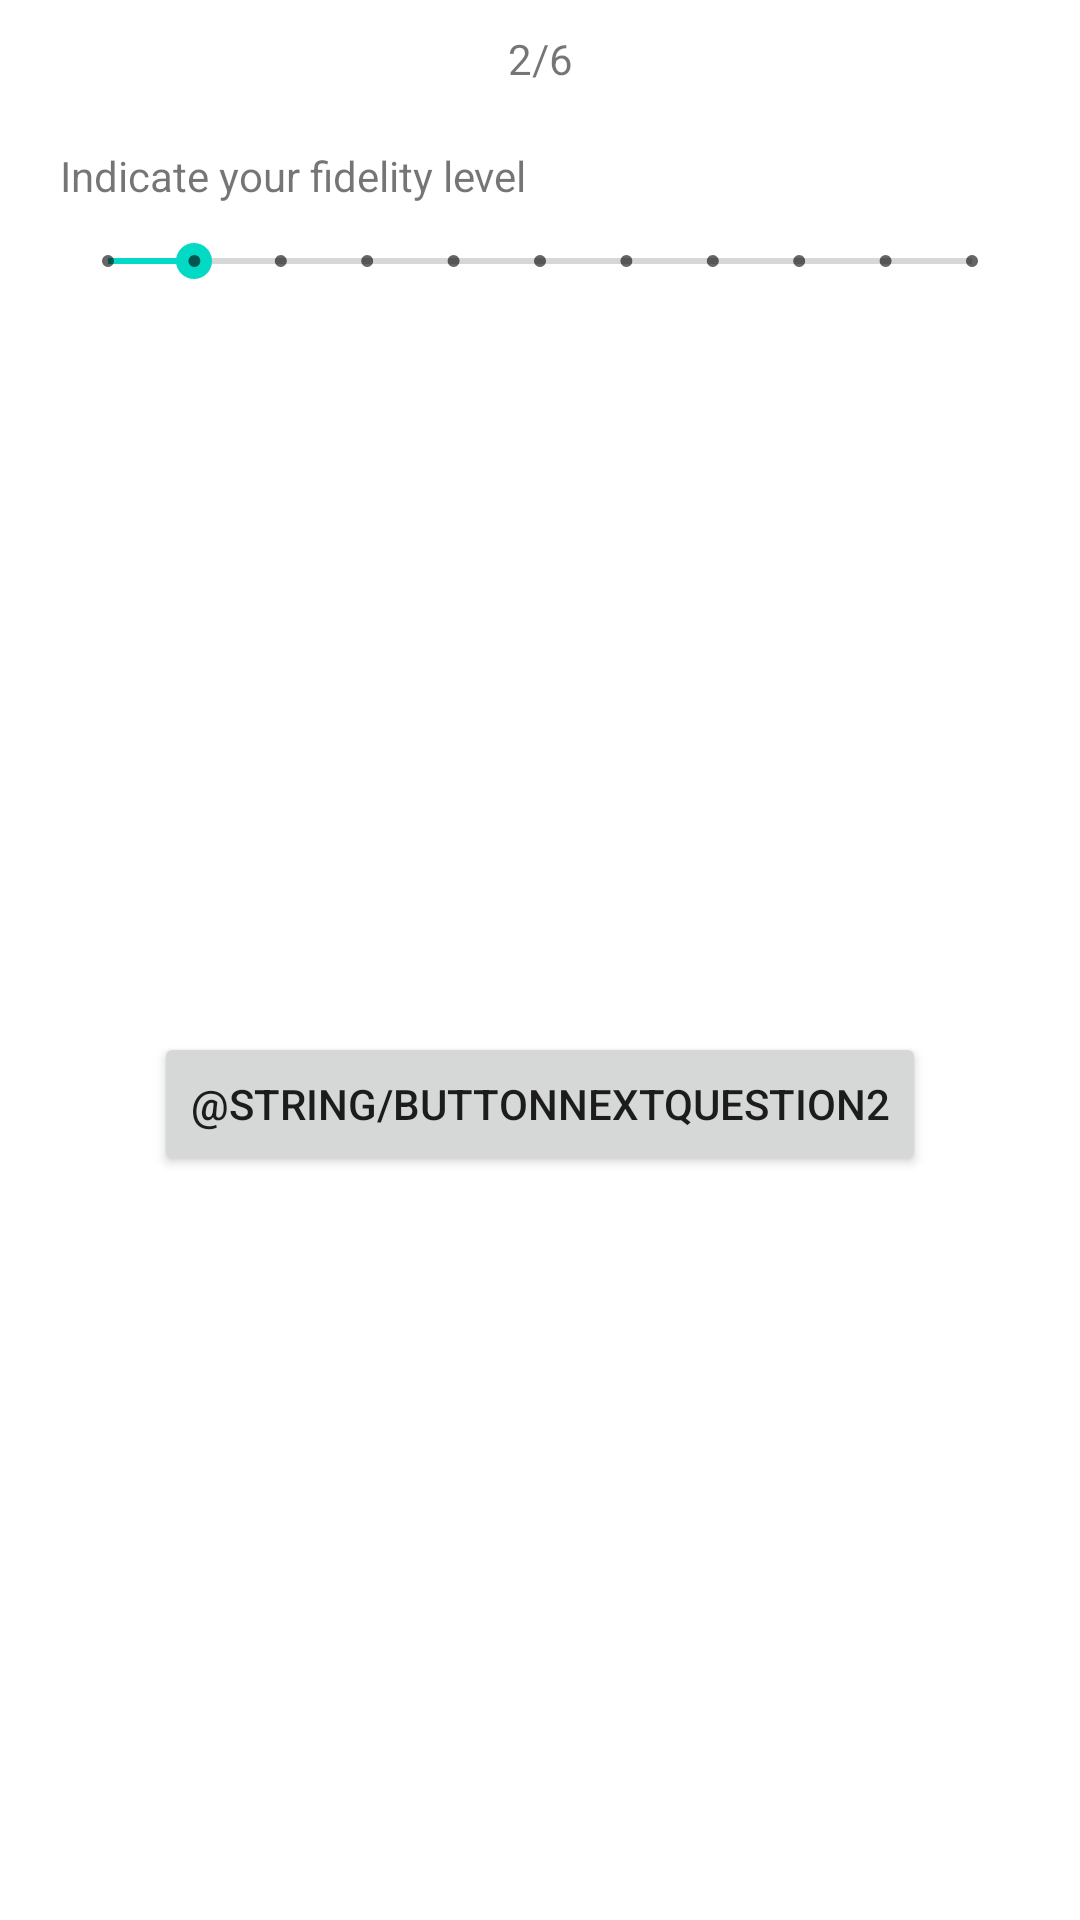

Produce the Android XML layout that renders to this screen, including the resource entries it uses.
<!-- AndroidManifest.xml: application theme Theme.ProjetIhm -->
<!-- res/layout/activity_question2.xml -->
<?xml version="1.0" encoding="utf-8"?>
<androidx.constraintlayout.widget.ConstraintLayout xmlns:android="http://schemas.android.com/apk/res/android"
    xmlns:app="http://schemas.android.com/apk/res-auto"
    xmlns:tools="http://schemas.android.com/tools"
    android:layout_width="match_parent"
    android:layout_height="match_parent"
    tools:context=".Question2">

    <TextView
        android:id="@+id/PageNumberQuestion2"
        android:layout_width="wrap_content"
        android:layout_height="wrap_content"
        android:layout_marginTop="10dp"
        android:text="@string/numPageQuestion2"
        app:layout_constraintEnd_toEndOf="parent"
        app:layout_constraintStart_toStartOf="parent"
        app:layout_constraintTop_toTopOf="parent" />

    <LinearLayout
        android:id="@+id/linearLayout2"
        android:layout_width="match_parent"
        android:layout_height="wrap_content"
        android:layout_marginStart="20dp"
        android:layout_marginTop="20dp"
        android:layout_marginEnd="20dp"
        android:orientation="vertical"
        app:layout_constraintEnd_toEndOf="parent"
        app:layout_constraintStart_toStartOf="parent"
        app:layout_constraintTop_toBottomOf="@+id/PageNumberQuestion2">

        <TextView
            android:id="@+id/FidelityScrollbarTitle"
            android:layout_width="match_parent"
            android:layout_height="wrap_content"
            android:text="@string/fidelityScrollBarTitle" />

        <Space
            android:layout_width="match_parent"
            android:layout_height="10dp" />

        <SeekBar
            android:id="@+id/FidelityScrollBar"
            style="@style/Widget.AppCompat.SeekBar.Discrete"
            android:layout_width="match_parent"
            android:layout_height="wrap_content"
            android:max="10"
            android:progress="1" />

    </LinearLayout>

    <Button
        android:id="@+id/ButtonNextQuestion2"
        android:layout_width="wrap_content"
        android:layout_height="wrap_content"
        android:onClick="callNextQuestion"
        android:text="@string/buttonNextQuestion2"
        app:layout_constraintBottom_toBottomOf="parent"
        app:layout_constraintEnd_toEndOf="@+id/linearLayout2"
        app:layout_constraintStart_toStartOf="@+id/linearLayout2"
        app:layout_constraintTop_toBottomOf="@+id/linearLayout2" />

</androidx.constraintlayout.widget.ConstraintLayout>
<!-- resources referenced by this layout -->
<resources>
  <string name="fidelityScrollBarTitle">Indicate your fidelity level</string>
  <string name="numPageQuestion2" translatable="false">2/6</string>
  <style name="Theme.ProjetIhm" parent="Theme.MaterialComponents.DayNight.DarkActionBar">
          
          <item name="colorPrimary">@color/purple_500</item>
          <item name="colorPrimaryVariant">@color/purple_700</item>
          <item name="colorOnPrimary">@color/white</item>
          
          <item name="colorSecondary">@color/teal_200</item>
          <item name="colorSecondaryVariant">@color/teal_700</item>
          <item name="colorOnSecondary">@color/black</item>
          
          <item name="android:statusBarColor" tools:targetApi="l">?attr/colorPrimaryVariant</item>
          
      </style>
  <!-- not gathered from this repository: default colours our renderer supplied (Android Studio template values) -->
  <color name="purple_500">#FF6200EE</color>
  <color name="purple_700">#FF3700B3</color>
  <color name="teal_200">#FF03DAC5</color>
  <color name="teal_700">#FF018786</color>
  <color name="black">#FF000000</color>
  <color name="white">#FFFFFFFF</color>
</resources>
